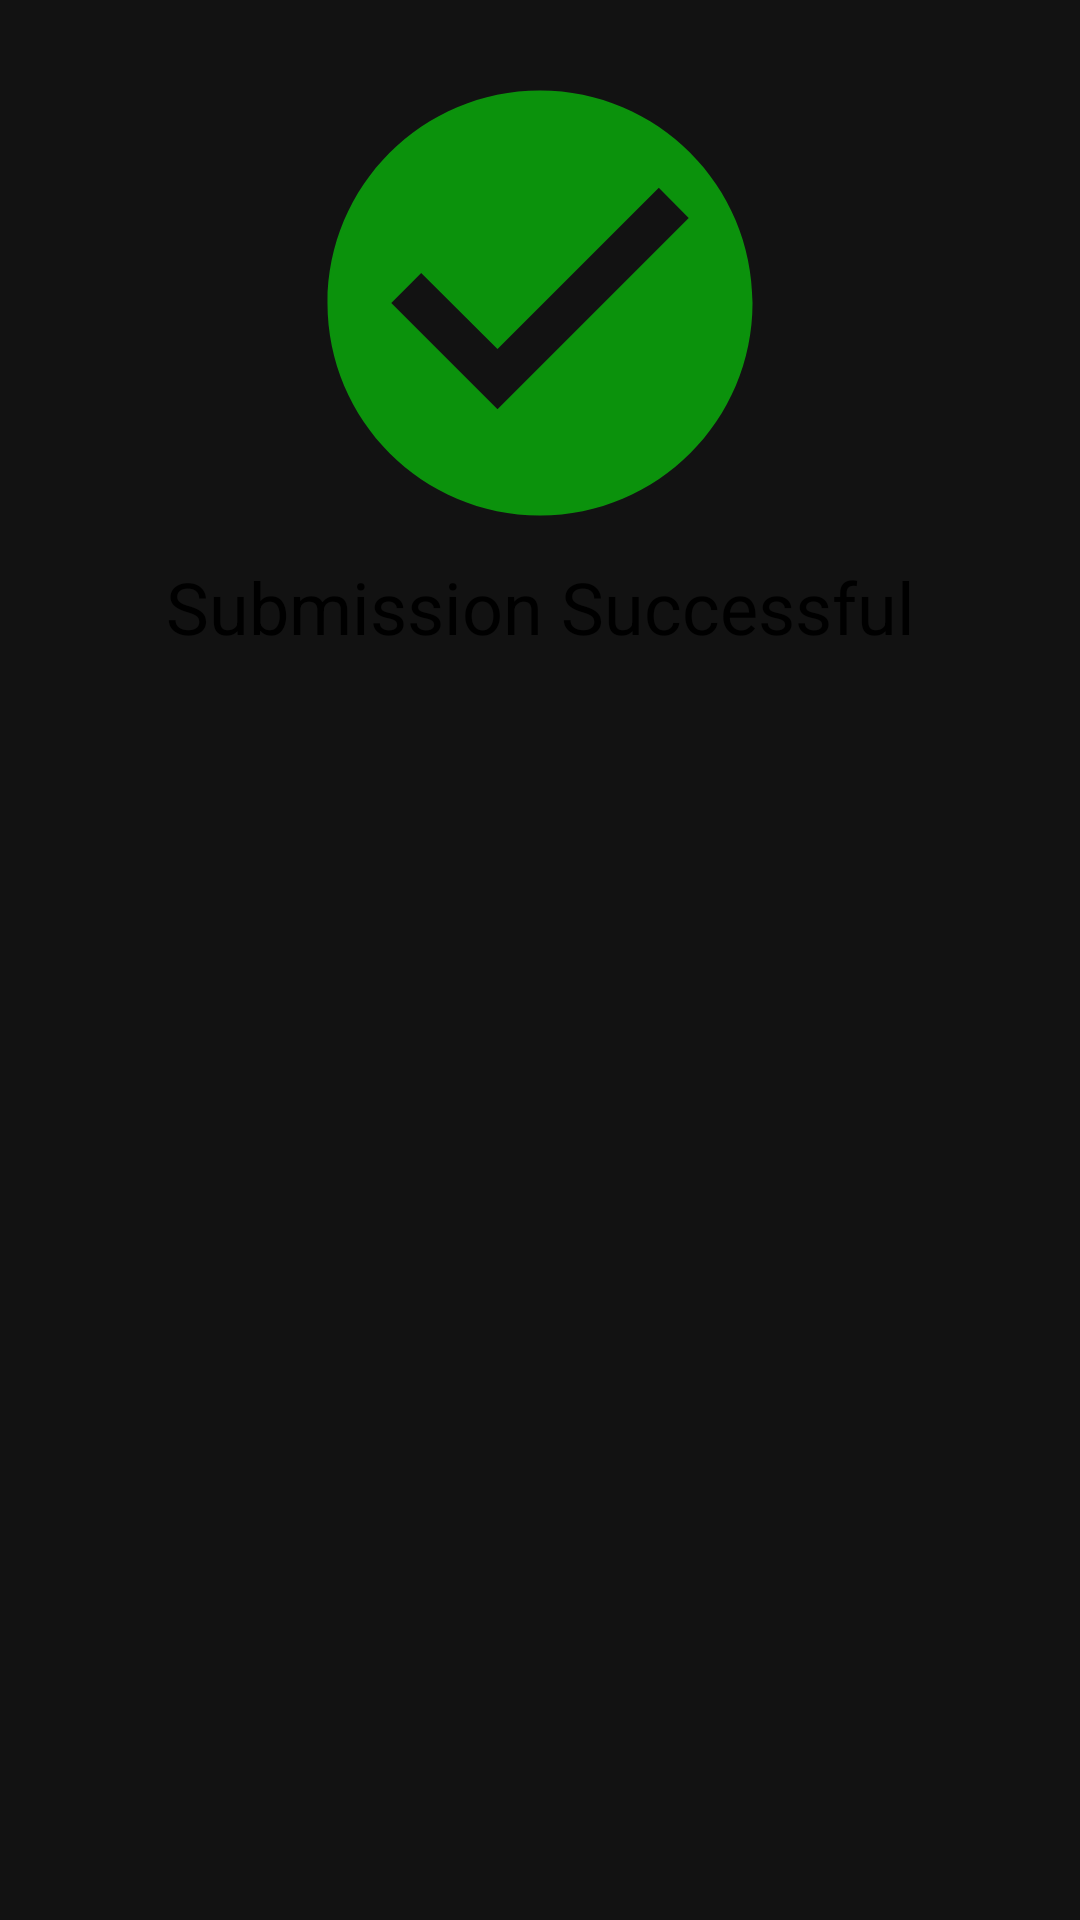

Here is an Android app screen rendered from its layout file. Give the layout XML and the strings, colors and styles it references.
<!-- AndroidManifest.xml: application theme AppTheme -->
<!-- res/layout/dialog_success.xml -->
<?xml version="1.0" encoding="utf-8"?>
<androidx.constraintlayout.widget.ConstraintLayout
    xmlns:android="http://schemas.android.com/apk/res/android"
    xmlns:app="http://schemas.android.com/apk/res-auto"
    xmlns:tools="http://schemas.android.com/tools"
    android:layout_width="match_parent"
    android:layout_height="wrap_content"
    android:background="@drawable/dialog_bg">

    <ImageView
        android:id="@+id/cancel_button"
        android:layout_width="170dp"
        android:layout_height="170dp"
        android:layout_marginTop="16dp"
        android:scaleType="fitXY"
        app:srcCompat="@drawable/ic_check"
        app:layout_constraintEnd_toEndOf="parent"
        app:layout_constraintStart_toStartOf="parent"
        app:layout_constraintTop_toTopOf="parent"
         />

    <TextView
        android:id="@+id/textView3"
        android:layout_width="wrap_content"
        android:layout_height="wrap_content"
        android:layout_weight="0"
        android:text="Submission Successful"
        android:textColor="@android:color/black"
        android:textSize="24sp"
        app:layout_constraintEnd_toEndOf="parent"
        app:layout_constraintStart_toStartOf="parent"
        app:layout_constraintTop_toBottomOf="@+id/cancel_button" />
</androidx.constraintlayout.widget.ConstraintLayout>
<!-- resources referenced by this layout -->
<resources>
  <!-- drawable ic_check (drawable) -->
  <vector android:height="24dp" android:tint="#0B920C"
      android:viewportHeight="24" android:viewportWidth="24"
      android:width="24dp" xmlns:android="http://schemas.android.com/apk/res/android">
      <path android:fillColor="@android:color/white" android:pathData="M12,2C6.48,2 2,6.48 2,12s4.48,10 10,10 10,-4.48 10,-10S17.52,2 12,2zM10,17l-5,-5 1.41,-1.41L10,14.17l7.59,-7.59L19,8l-9,9z"/>
  </vector>
  <style name="AppTheme" parent="Theme.MaterialComponents">
          
          <item name="colorPrimary">@color/colorPrimary</item>
          <item name="colorPrimaryDark">@color/colorPrimaryDark</item>
          <item name="colorAccent">@color/colorAccent</item>
          <item name="background">@color/screenBackground</item>
  
      </style>
  <color name="colorPrimary">@android:color/white</color>
  <color name="colorPrimaryDark">@android:color/black</color>
  <color name="colorAccent">@android:color/black</color>
  <color name="screenBackground">#FAFAFA</color>
</resources>
